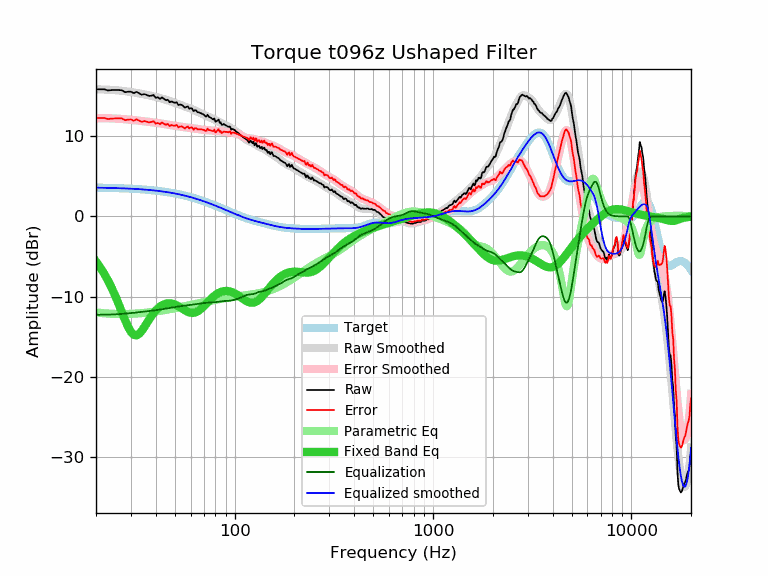

The file beside this chart, header and first rows:
frequency, raw, error, smoothed, error_smoothed, equalization, parametric_eq, equalized_raw, equalized_smoothed, target
20, 15.86, 12.27, 15.86, 12.26, -12.26, -5.62, 3.60, 3.59, 3.59
21, 15.86, 12.28, 15.85, 12.26, -12.26, -6.35, 3.60, 3.58, 3.58
22, 15.86, 12.29, 15.83, 12.25, -12.25, -7.15, 3.61, 3.57, 3.57
23, 15.71, 12.15, 15.81, 12.24, -12.24, -8.00, 3.47, 3.56, 3.56
24, 15.76, 12.21, 15.78, 12.23, -12.23, -8.92, 3.53, 3.55, 3.55
25, 15.76, 12.22, 15.75, 12.21, -12.21, -9.89, 3.55, 3.54, 3.54
26, 15.76, 12.24, 15.71, 12.19, -12.19, -10.90, 3.58, 3.53, 3.53
27, 15.74, 12.23, 15.67, 12.16, -12.16, -11.92, 3.58, 3.51, 3.51
28, 15.50, 12.01, 15.62, 12.13, -12.13, -12.90, 3.38, 3.50, 3.50
29, 15.56, 12.08, 15.57, 12.09, -12.09, -13.75, 3.47, 3.48, 3.48
30, 15.56, 12.10, 15.52, 12.06, -12.06, -14.40, 3.50, 3.46, 3.46
31, 15.38, 11.94, 15.46, 12.02, -12.02, -14.77, 3.36, 3.44, 3.44
32, 15.54, 12.12, 15.41, 11.98, -11.98, -14.84, 3.56, 3.42, 3.42
33, 15.36, 11.96, 15.35, 11.94, -11.94, -14.64, 3.42, 3.40, 3.40
34, 15.18, 11.80, 15.29, 11.91, -11.91, -14.28, 3.28, 3.38, 3.38
35, 15.26, 11.90, 15.23, 11.87, -11.87, -13.82, 3.39, 3.36, 3.36
36, 15.16, 11.83, 15.17, 11.83, -11.83, -13.34, 3.33, 3.33, 3.33
37, 15.03, 11.72, 15.10, 11.80, -11.80, -12.87, 3.24, 3.31, 3.31
38, 15.06, 11.78, 15.04, 11.76, -11.76, -12.44, 3.30, 3.28, 3.28
39, 15.14, 11.89, 14.98, 11.73, -11.73, -12.07, 3.42, 3.25, 3.25
40, 14.79, 11.57, 14.91, 11.69, -11.69, -11.74, 3.10, 3.22, 3.22
41, 14.86, 11.67, 14.85, 11.65, -11.65, -11.47, 3.21, 3.19, 3.19
42, 14.66, 11.50, 14.78, 11.62, -11.62, -11.25, 3.05, 3.16, 3.16
43, 14.85, 11.72, 14.71, 11.58, -11.58, -11.08, 3.27, 3.13, 3.13
44, 14.66, 11.57, 14.63, 11.54, -11.54, -10.96, 3.13, 3.09, 3.09
45, 14.49, 11.43, 14.55, 11.50, -11.50, -10.88, 3.00, 3.06, 3.06
46, 14.56, 11.54, 14.48, 11.46, -11.46, -10.84, 3.11, 3.02, 3.02
47, 14.25, 11.27, 14.40, 11.42, -11.42, -10.84, 2.84, 2.99, 2.99
48, 14.35, 11.41, 14.32, 11.38, -11.38, -10.86, 2.97, 2.95, 2.95
49, 14.25, 11.34, 14.25, 11.34, -11.34, -10.91, 2.91, 2.91, 2.91
50, 14.16, 11.30, 14.17, 11.31, -11.31, -10.99, 2.86, 2.87, 2.87
51, 14.24, 11.42, 14.09, 11.27, -11.27, -11.09, 2.97, 2.82, 2.82
52, 13.90, 11.12, 14.02, 11.24, -11.24, -11.20, 2.67, 2.78, 2.78
53, 13.95, 11.21, 13.94, 11.20, -11.20, -11.32, 2.75, 2.74, 2.74
54, 13.92, 11.23, 13.87, 11.17, -11.17, -11.44, 2.75, 2.69, 2.69
55, 13.79, 11.14, 13.79, 11.15, -11.15, -11.57, 2.65, 2.65, 2.65
56, 13.57, 10.97, 13.72, 11.12, -11.12, -11.69, 2.45, 2.60, 2.60
57, 13.65, 11.10, 13.66, 11.10, -11.10, -11.80, 2.55, 2.55, 2.55
58, 13.73, 11.23, 13.59, 11.08, -11.08, -11.89, 2.65, 2.51, 2.51
59, 13.44, 10.98, 13.52, 11.06, -11.06, -11.96, 2.38, 2.46, 2.46
60, 13.51, 11.10, 13.45, 11.04, -11.04, -12.01, 2.47, 2.41, 2.41
61, 13.46, 11.10, 13.38, 11.02, -11.02, -12.03, 2.44, 2.36, 2.36
62, 13.13, 10.82, 13.30, 10.99, -10.99, -12.02, 2.14, 2.31, 2.31
63, 13.26, 11.00, 13.22, 10.96, -10.96, -11.99, 2.30, 2.26, 2.26
64, 13.21, 11.01, 13.14, 10.94, -10.94, -11.93, 2.28, 2.21, 2.21
65, 12.99, 10.84, 13.06, 10.91, -10.91, -11.84, 2.09, 2.15, 2.15
66, 12.99, 10.89, 12.98, 10.88, -10.88, -11.74, 2.11, 2.10, 2.10
67, 12.90, 10.85, 12.90, 10.85, -10.85, -11.61, 2.05, 2.05, 2.05
68, 12.85, 10.86, 12.83, 10.83, -10.83, -11.48, 2.02, 1.99, 1.99
69, 12.77, 10.83, 12.76, 10.81, -10.81, -11.33, 1.96, 1.94, 1.94
70, 12.68, 10.79, 12.69, 10.80, -10.80, -11.18, 1.88, 1.89, 1.89
71, 12.51, 10.68, 12.62, 10.79, -10.79, -11.02, 1.72, 1.83, 1.83
72, 12.45, 10.67, 12.56, 10.78, -10.78, -10.86, 1.67, 1.78, 1.78
73, 12.69, 10.97, 12.49, 10.77, -10.77, -10.71, 1.92, 1.73, 1.73
74, 12.45, 10.78, 12.43, 10.76, -10.76, -10.55, 1.70, 1.67, 1.67
75, 12.37, 10.76, 12.36, 10.74, -10.74, -10.41, 1.63, 1.62, 1.62
76, 12.29, 10.73, 12.29, 10.73, -10.73, -10.27, 1.57, 1.56, 1.56
77, 12.17, 10.66, 12.22, 10.71, -10.71, -10.14, 1.46, 1.51, 1.51
78, 12.09, 10.64, 12.15, 10.70, -10.70, -10.01, 1.39, 1.45, 1.45
79, 12.23, 10.83, 12.09, 10.69, -10.69, -9.90, 1.54, 1.40, 1.40
... 553 more rows
